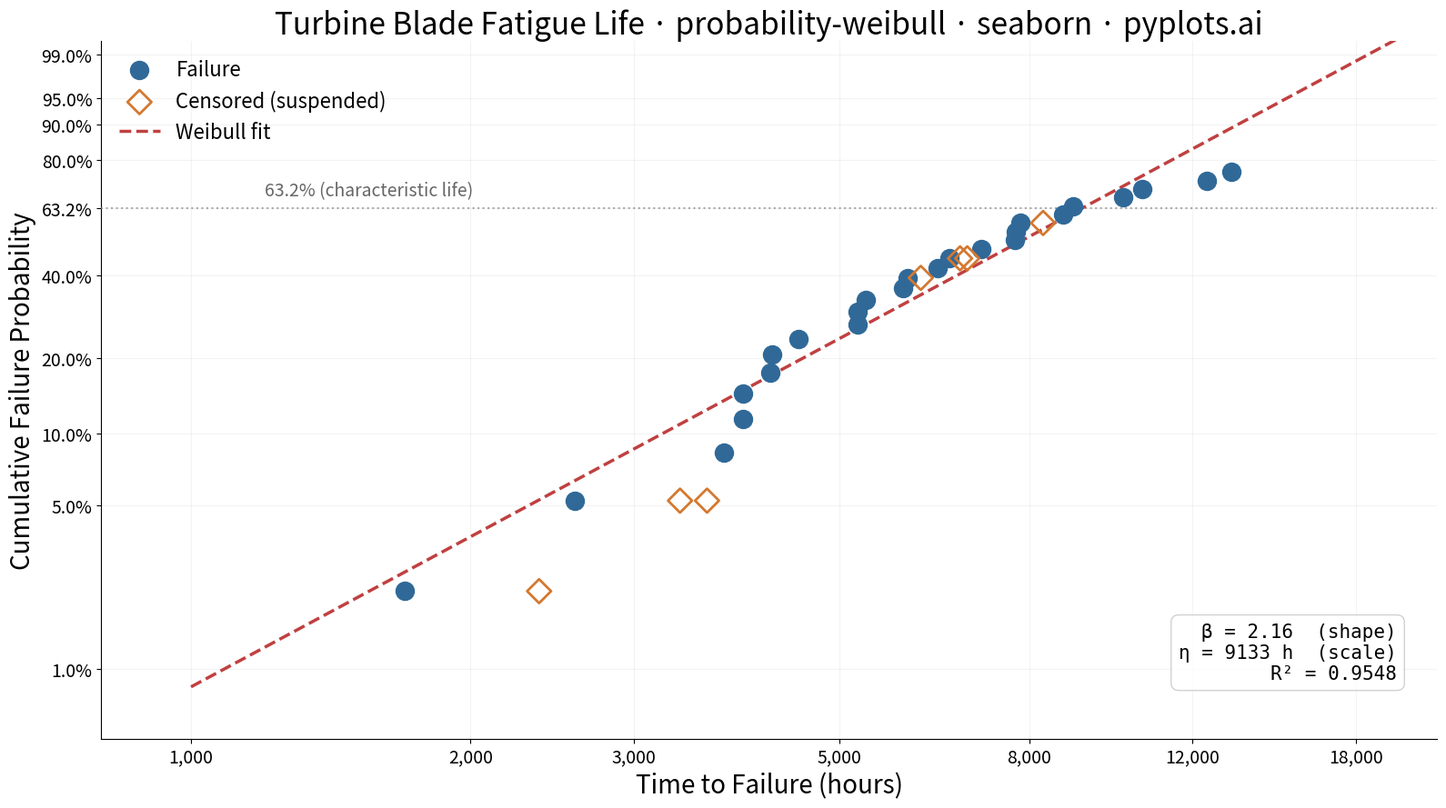

The script that saved this image:
""" pyplots.ai
probability-weibull: Weibull Probability Plot for Reliability Analysis
Library: seaborn 0.13.2 | Python 3.14.3
Quality: 84/100 | Created: 2026-03-11
"""

import matplotlib.pyplot as plt
import numpy as np
import pandas as pd
from scipy import stats


# Data — turbine blade fatigue-life (hours)
np.random.seed(42)

shape_true = 2.5
scale_true = 8000
n_failures = 25
n_censored = 7
n_total = n_failures + n_censored

failure_times = np.sort(stats.weibull_min.rvs(shape_true, scale=scale_true, size=n_failures))
censor_times = np.sort(np.random.uniform(2000, 10000, size=n_censored))

all_times = np.concatenate([failure_times, censor_times])
is_censored = np.concatenate([np.zeros(n_failures, dtype=bool), np.ones(n_censored, dtype=bool)])

sort_idx = np.argsort(all_times)
all_times = all_times[sort_idx]
is_censored = is_censored[sort_idx]

# Median rank plotting positions for failures only
failure_rank = np.cumsum(~is_censored)
median_rank = (failure_rank - 0.3) / (n_total + 0.4)

# Weibull linearized y-axis: ln(-ln(1-F))
weibull_y = np.log(-np.log(1 - median_rank))
log_times = np.log(all_times)

# Fit line using only failure points
failure_mask = ~is_censored
slope, intercept, r_value, _, _ = stats.linregress(log_times[failure_mask], weibull_y[failure_mask])

beta = slope
eta = np.exp(-intercept / slope)

# Fit line data
x_fit = np.linspace(np.log(1000), np.log(20000), 200)
y_fit = slope * x_fit + intercept

# Build DataFrame
df = pd.DataFrame(
    {
        "log_time": log_times,
        "weibull_y": weibull_y,
        "censored": is_censored,
        "label": np.where(is_censored, "Censored (suspended)", "Failure"),
    }
)

# Plot
fig, ax = plt.subplots(figsize=(16, 9))

palette = {"Failure": "#306998", "Censored (suspended)": "#D4782F"}
markers = {"Failure": "o", "Censored (suspended)": "D"}

for label, marker in markers.items():
    subset = df[df["label"] == label]
    facecolor = palette[label] if label == "Failure" else "none"
    ax.scatter(
        subset["log_time"],
        subset["weibull_y"],
        s=180,
        marker=marker,
        facecolors=facecolor,
        edgecolors=palette[label],
        linewidths=2,
        label=label,
        zorder=5,
    )

ax.plot(x_fit, y_fit, color="#C04040", linewidth=2.5, linestyle="--", label="Weibull fit", zorder=4)

# Reference line at 63.2% (characteristic life)
y_632 = np.log(-np.log(1 - 0.632))
ax.axhline(y=y_632, color="#888888", linewidth=1.5, linestyle=":", alpha=0.7, zorder=3)
ax.text(np.log(1200), y_632 + 0.12, "63.2% (characteristic life)", fontsize=14, color="#666666")

# Annotate parameters
ax.text(
    0.97,
    0.08,
    f"β = {beta:.2f}  (shape)\nη = {eta:.0f} h  (scale)\nR² = {r_value**2:.4f}",
    transform=ax.transAxes,
    fontsize=15,
    fontfamily="monospace",
    ha="right",
    va="bottom",
    bbox={"boxstyle": "round,pad=0.4", "facecolor": "white", "edgecolor": "#CCCCCC", "alpha": 0.9},
)

# Style — custom tick labels showing real time values on x-axis
time_ticks = [1000, 2000, 3000, 5000, 8000, 12000, 18000]
ax.set_xticks([np.log(t) for t in time_ticks])
ax.set_xticklabels([f"{t:,}" for t in time_ticks])

# Custom y-axis tick labels showing cumulative probability
prob_ticks = [0.01, 0.05, 0.10, 0.20, 0.40, 0.632, 0.80, 0.90, 0.95, 0.99]
y_tick_vals = [np.log(-np.log(1 - p)) for p in prob_ticks]
ax.set_yticks(y_tick_vals)
ax.set_yticklabels([f"{p * 100:.1f}%" if p != 0.632 else "63.2%" for p in prob_ticks])

ax.set_xlim(np.log(800), np.log(22000))
ax.set_ylim(np.log(-np.log(1 - 0.005)), np.log(-np.log(1 - 0.995)))

ax.set_xlabel("Time to Failure (hours)", fontsize=20)
ax.set_ylabel("Cumulative Failure Probability", fontsize=20)
ax.set_title(
    "Turbine Blade Fatigue Life · probability-weibull · seaborn · pyplots.ai", fontsize=24, fontweight="medium"
)
ax.tick_params(axis="both", labelsize=14)

ax.spines["top"].set_visible(False)
ax.spines["right"].set_visible(False)
ax.grid(True, alpha=0.15, linewidth=0.8)

ax.legend(fontsize=16, frameon=False, loc="upper left")

plt.tight_layout()

# Save
plt.savefig("plot.png", dpi=300, bbox_inches="tight")
